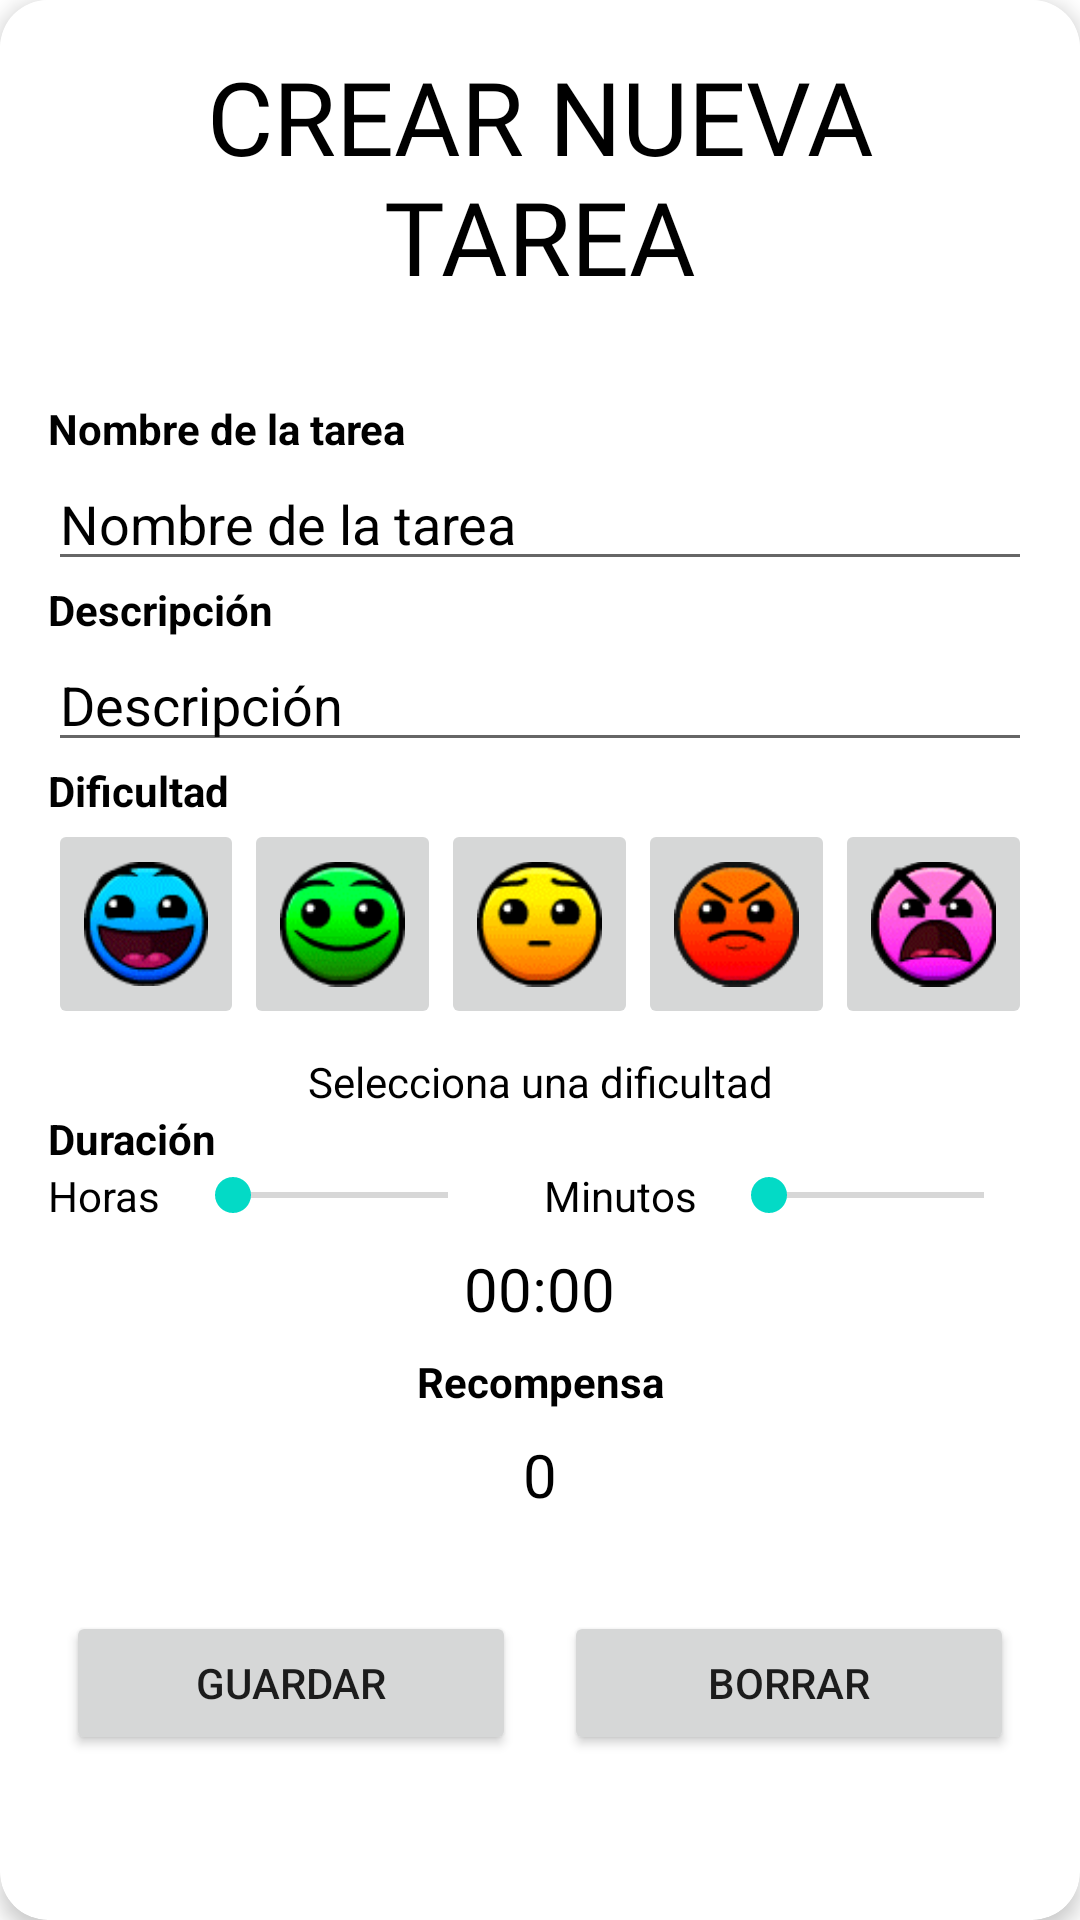

Write the Android layout XML for this screen, with the resource values it uses.
<!-- AndroidManifest.xml: application theme Theme.Fab_Bottom_app_bar -->
<!-- res/layout/formulario_tarea.xml -->
<androidx.cardview.widget.CardView xmlns:android="http://schemas.android.com/apk/res/android"
    xmlns:app="http://schemas.android.com/apk/res-auto"
    android:layout_width="match_parent"
    android:layout_height="wrap_content"
    android:layout_margin="16dp"
    app:cardCornerRadius="16dp"
    app:cardElevation="4dp">

    <LinearLayout
        android:layout_width="match_parent"
        android:layout_height="wrap_content"
        android:background="@color/blanco"
        android:orientation="vertical"
        android:padding="16dp">

        <TextView
            android:id="@+id/textView"
            android:layout_width="match_parent"
            android:layout_height="wrap_content"
            android:layout_marginBottom="32dp"
            android:fontFamily="@font/pixelify_sans"
            android:text="CREAR NUEVA TAREA"
            android:textAlignment="center"
            android:textColor="@color/texto"
            android:textSize="34sp" />

        <TextView
            android:layout_width="match_parent"
            android:layout_height="wrap_content"
            android:text="Nombre de la tarea"
            android:textColor="@color/texto"
            android:textStyle="bold" />

        <EditText
            android:id="@+id/et_tarea_nombre"
            android:layout_width="match_parent"
            android:layout_height="wrap_content"
            android:hint="Nombre de la tarea"
            android:inputType="text"
            android:textColor="@color/texto"
            android:textColorHint="@color/texto" />

        <TextView
            android:layout_width="match_parent"
            android:layout_height="wrap_content"
            android:text="Descripción"
            android:textColor="@color/texto"
            android:textStyle="bold" />

        <EditText
            android:id="@+id/et_tarea_descripcion"
            android:layout_width="match_parent"
            android:layout_height="wrap_content"
            android:hint="Descripción"
            android:inputType="textMultiLine"
            android:textColor="@color/texto"
            android:textColorHint="@color/texto" />

        <TextView
            android:layout_width="match_parent"
            android:layout_height="wrap_content"
            android:text="Dificultad"
            android:textColor="@color/texto"
            android:textStyle="bold" />

        <LinearLayout
            android:layout_width="match_parent"
            android:layout_height="wrap_content"
            android:gravity="center"
            android:orientation="horizontal">

            <ImageButton
                android:id="@+id/btn_dificultad_muy_facil"
                android:layout_width="0dp"
                android:layout_height="70dp"
                android:layout_weight="1"
                android:contentDescription="Muy Fácil"
                android:scaleType="fitCenter"
                android:src="@drawable/ic_muy_facil" />

            <ImageButton
                android:id="@+id/btn_dificultad_facil"
                android:layout_width="0dp"
                android:layout_height="70dp"
                android:layout_weight="1"
                android:contentDescription="Fácil"
                android:scaleType="fitCenter"
                android:src="@drawable/ic_facil" />

            <ImageButton
                android:id="@+id/btn_dificultad_normal"
                android:layout_width="0dp"
                android:layout_height="70dp"
                android:layout_weight="1"
                android:contentDescription="Normal"
                android:scaleType="fitCenter"
                android:src="@drawable/ic_normal" />

            <ImageButton
                android:id="@+id/btn_dificultad_dificil"
                android:layout_width="0dp"
                android:layout_height="70dp"
                android:layout_weight="1"
                android:contentDescription="Difícil"
                android:scaleType="fitCenter"
                android:src="@drawable/ic_dificil" />

            <ImageButton
                android:id="@+id/btn_dificultad_muy_dificil"
                android:layout_width="0dp"
                android:layout_height="70dp"
                android:layout_weight="1"
                android:contentDescription="Muy Difícil"
                android:scaleType="fitCenter"
                android:src="@drawable/ic_muy_dificil" />
        </LinearLayout>

        <TextView
            android:id="@+id/tv_dificultad_seleccionada"
            android:layout_width="match_parent"
            android:layout_height="wrap_content"
            android:layout_marginTop="8dp"
            android:text="Selecciona una dificultad"
            android:textAlignment="center"
            android:textColor="@color/texto" />

        <TextView
            android:layout_width="match_parent"
            android:layout_height="wrap_content"
            android:text="Duración"
            android:textColor="@color/texto"
            android:textStyle="bold" />

        <LinearLayout
            android:layout_width="match_parent"
            android:layout_height="wrap_content"
            android:gravity="center"
            android:orientation="vertical">

            <LinearLayout
                android:layout_width="match_parent"
                android:layout_height="wrap_content"
                android:gravity="center"
                android:orientation="horizontal">

                <TextView
                    android:layout_width="wrap_content"
                    android:layout_height="wrap_content"
                    android:layout_marginEnd="8dp"
                    android:text="Horas"
                    android:textColor="@color/texto" />

                <SeekBar
                    android:id="@+id/sb_duracion_horas"
                    android:layout_width="0dp"
                    android:layout_height="wrap_content"
                    android:layout_weight="1"
                    android:max="23" />

                <TextView
                    android:layout_width="wrap_content"
                    android:layout_height="wrap_content"
                    android:layout_marginStart="16dp"
                    android:layout_marginEnd="8dp"
                    android:text="Minutos"
                    android:textColor="@color/texto" />

                <SeekBar
                    android:id="@+id/sb_duracion_minutos"
                    android:layout_width="0dp"
                    android:layout_height="wrap_content"
                    android:layout_weight="1"
                    android:max="59" />
            </LinearLayout>

            <TextView
                android:id="@+id/tv_duracion_total"
                android:layout_width="wrap_content"
                android:layout_height="wrap_content"
                android:layout_marginTop="8dp"
                android:text="00:00"
                android:textColor="@color/texto"
                android:textSize="20sp" />
        </LinearLayout>

        <TextView
            android:layout_width="match_parent"
            android:layout_height="wrap_content"
            android:layout_marginTop="8dp"
            android:text="Recompensa"
            android:textAlignment="center"
            android:textColor="@color/texto"
            android:textStyle="bold" />

        <TextView
            android:id="@+id/tv_monedas_obtenidas"
            android:layout_width="match_parent"
            android:layout_height="wrap_content"
            android:layout_marginTop="8dp"
            android:text="0"
            android:textAlignment="center"
            android:textColor="@color/texto"
            android:textSize="20sp" />

        <LinearLayout
            android:layout_width="match_parent"
            android:layout_height="wrap_content"
            android:layout_marginTop="32dp"
            android:gravity="center"
            android:orientation="horizontal">

            <Button
                android:id="@+id/btn_guardar_tarea"
                android:layout_width="150sp"
                android:layout_height="wrap_content"
                android:text="Guardar" />

            <Button
                android:id="@+id/btn_borrar_tarea"
                android:layout_width="150sp"
                android:layout_height="wrap_content"
                android:layout_marginStart="16dp"
                android:text="Borrar" />
        </LinearLayout>
    </LinearLayout>
</androidx.cardview.widget.CardView>
<!-- resources referenced by this layout -->
<resources>
  <color name="blanco">#FFFFFFFF</color>
  <color name="texto">#FF000000</color>
  <!-- drawable ic_dificil: png bitmap (drawable, 2963 bytes) -->
  <!-- drawable ic_facil: png bitmap (drawable, 2348 bytes) -->
  <!-- drawable ic_muy_dificil: png bitmap (drawable, 3631 bytes) -->
  <!-- drawable ic_muy_facil: png bitmap (drawable, 2761 bytes) -->
  <!-- drawable ic_normal: png bitmap (drawable, 2144 bytes) -->
  <style name="Theme.Fab_Bottom_app_bar" parent="Theme.MaterialComponents.DayNight.NoActionBar">
          <item name="colorPrimary">#03dac6</item>
          <item name="colorPrimaryVariant">#0F9D58</item>
          <item name="colorOnPrimary">#000</item>
      </style>
</resources>
